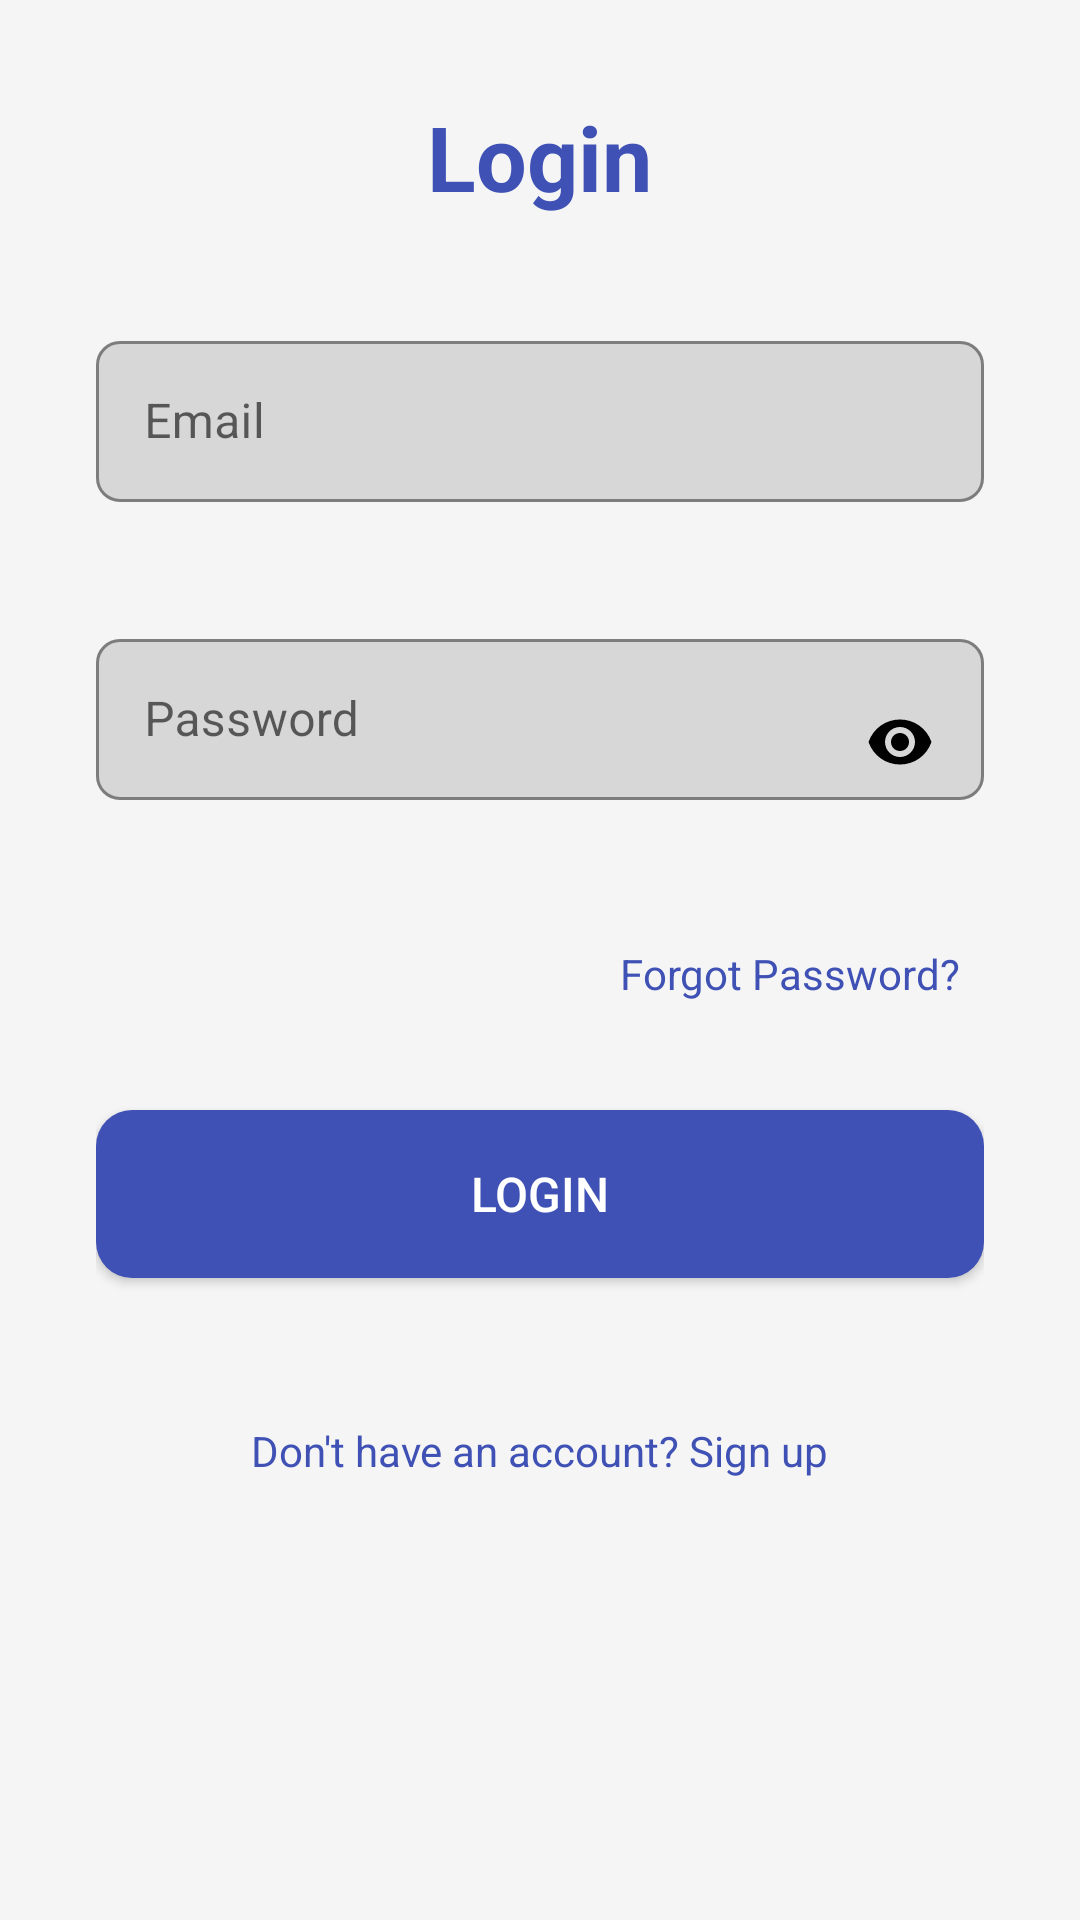

This screen was rendered from an Android layout file. Write that file and the resources it references.
<!-- AndroidManifest.xml: application theme Theme.CardiniaMensShed -->
<!-- res/layout/activity_login.xml -->
<?xml version="1.0" encoding="utf-8"?>
<ScrollView xmlns:android="http://schemas.android.com/apk/res/android"
    xmlns:app="http://schemas.android.com/apk/res-auto"
    android:layout_width="match_parent"
    android:layout_height="match_parent"
    android:background="@color/lightGray"
    android:fillViewport="true">

    <LinearLayout
        android:orientation="vertical"
        android:layout_width="match_parent"
        android:layout_height="wrap_content"
        android:padding="32dp"
        android:gravity="center_horizontal">

        
        <TextView
            android:text="Login"
            android:textSize="30sp"
            android:textStyle="bold"
            android:textColor="@color/primaryColor"
            android:layout_marginBottom="36dp"
            android:layout_width="wrap_content"
            android:layout_height="wrap_content" />

        
        <com.google.android.material.textfield.TextInputLayout
            android:layout_width="match_parent"
            android:layout_height="wrap_content"
            app:errorEnabled="true"
            android:layout_marginBottom="20dp"
            app:boxStrokeColor="@color/primaryColor"
            app:boxBackgroundMode="outline"
            app:boxCornerRadiusTopStart="8dp"
            app:boxCornerRadiusTopEnd="8dp"
            app:boxCornerRadiusBottomStart="8dp"
            app:boxCornerRadiusBottomEnd="8dp">

            <com.google.android.material.textfield.TextInputEditText
                android:id="@+id/loginEmail"
                android:layout_width="match_parent"
                android:layout_height="wrap_content"
                android:hint="Email"
                android:inputType="textEmailAddress"
                android:padding="16dp"
                android:textSize="16sp" />
        </com.google.android.material.textfield.TextInputLayout>

        
        <FrameLayout
            android:layout_width="match_parent"
            android:layout_height="wrap_content"
            android:layout_marginBottom="20dp">

            <com.google.android.material.textfield.TextInputLayout
                android:layout_width="match_parent"
                android:layout_height="wrap_content"
                app:errorEnabled="true"
                app:boxStrokeColor="@color/primaryColor"
                app:boxBackgroundMode="outline"
                app:boxCornerRadiusTopStart="8dp"
                app:boxCornerRadiusTopEnd="8dp"
                app:boxCornerRadiusBottomStart="8dp"
                app:boxCornerRadiusBottomEnd="8dp">

                <com.google.android.material.textfield.TextInputEditText
                    android:id="@+id/loginPassword"
                    android:layout_width="match_parent"
                    android:layout_height="wrap_content"
                    android:hint="Password"
                    android:inputType="textPassword"
                    android:padding="16dp"
                    android:textSize="16sp"
                    android:paddingEnd="48dp" />
            </com.google.android.material.textfield.TextInputLayout>

            <ImageView
                android:id="@+id/toggleLoginPassword"
                android:layout_width="24dp"
                android:layout_height="24dp"
                android:src="@drawable/ic_eye"
                android:layout_gravity="end|center_vertical"
                android:layout_marginEnd="16dp"
                android:contentDescription="Toggle Password Visibility"
                android:clickable="true"
                android:focusable="true" />
        </FrameLayout>

        
        <TextView
            android:id="@+id/forgotPassword"
            android:layout_width="wrap_content"
            android:layout_height="wrap_content"
            android:text="Forgot Password?"
            android:textColor="@color/primaryColor"
            android:textSize="14sp"
            android:layout_gravity="end"
            android:layout_marginBottom="28dp"
            android:clickable="true"
            android:focusable="true"
            android:padding="8dp"
            android:background="?android:attr/selectableItemBackground" />

        
        <Button
            android:id="@+id/loginButton"
            android:layout_width="match_parent"
            android:layout_height="56dp"
            android:text="Login"
            android:textSize="16sp"
            android:background="@drawable/rounded_button"
            android:textColor="@color/white"
            android:elevation="4dp" />

        
        <ProgressBar
            android:id="@+id/loginProgressBar"
            android:layout_width="wrap_content"
            android:layout_height="wrap_content"
            android:visibility="gone"
            android:layout_marginTop="20dp"
            android:layout_gravity="center" />

        
        <TextView
            android:id="@+id/signupPrompt"
            android:layout_width="wrap_content"
            android:layout_height="wrap_content"
            android:text="Don't have an account? Sign up"
            android:textSize="14sp"
            android:textColor="@color/primaryColor"
            android:layout_marginTop="36dp"
            android:layout_gravity="center"
            android:clickable="true"
            android:focusable="true"
            android:padding="12dp"
            android:background="?android:attr/selectableItemBackground" />
    </LinearLayout>
</ScrollView>
<!-- resources referenced by this layout -->
<resources>
  <color name="lightGray">#F5F5F5</color>
  <color name="primaryColor">#3F51B5</color>
  <color name="white">#FFFFFF</color>
  <!-- drawable ic_eye (drawable) -->
  <?xml version="1.0" encoding="utf-8"?>
  
  <vector xmlns:android="http://schemas.android.com/apk/res/android"
      android:width="24dp"
      android:height="24dp"
      android:viewportWidth="24"
      android:viewportHeight="24">
      <path
          android:fillColor="#000000"
          android:pathData="M12,4.5C7.305,4.5 3.135,7.363 1.5,12c1.635,4.637 5.805,7.5 10.5,7.5s8.865,-2.863 10.5,-7.5c-1.635,-4.637 -5.805,-7.5 -10.5,-7.5zM12,17c-2.761,0 -5,-2.239 -5,-5s2.239,-5 5,-5 5,2.239 5,5 -2.239,5 -5,5zM12,9c-1.657,0 -3,1.343 -3,3s1.343,3 3,3 3,-1.343 3,-3 -1.343,-3 -3,-3z" />
  </vector>
  <!-- drawable rounded_button (drawable) -->
  <?xml version="1.0" encoding="utf-8"?>
  
  <shape xmlns:android="http://schemas.android.com/apk/res/android">
      <solid android:color="@color/primaryColor"/>
      <corners android:radius="12dp"/>
  </shape>
  <style name="Theme.CardiniaMensShed" parent="Theme.MaterialComponents.DayNight.DarkActionBar">
      <item name="colorPrimary">@color/primaryColor</item>
      <item name="colorPrimaryVariant">@color/primaryDarkColor</item>
      <item name="colorAccent">@color/accentColor</item>
      <item name="android:statusBarColor">@color/primaryDarkColor</item>
      <item name="android:windowBackground">@color/lightGray</item>
  
      
      <item name="materialButtonStyle">@style/Widget.CMSApp.Button</item>
  </style>
  <color name="primaryDarkColor">#303F9F</color>
  <color name="accentColor">#FF4081</color>
  <style name="Widget.CMSApp.Button" parent="Widget.MaterialComponents.Button">
      <item name="backgroundTint">@color/primaryColor</item>
      <item name="android:textColor">@android:color/white</item>
  </style>
</resources>
